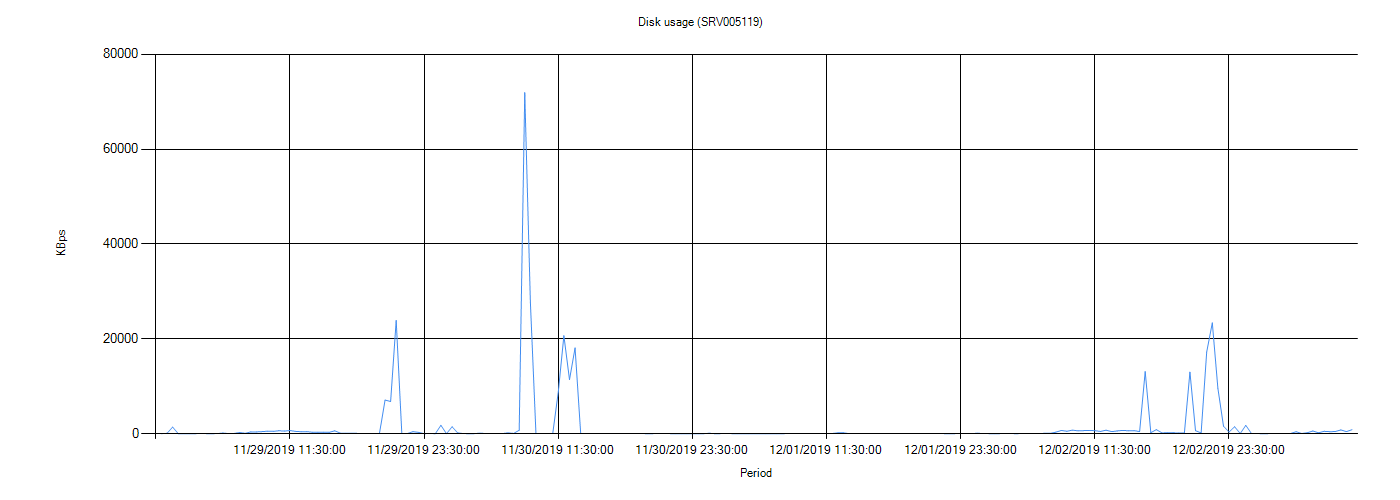

The table this chart was drawn from, first rows:
Server, Time Stamp, Usage (KBps)
SRV005119, , 
SRV005119, 2019/11/29 12:00:00 AM, 29
SRV005119, 2019/11/29 12:30:00 AM, 106
SRV005119, 2019/11/29 1:00:00 AM, 1430
SRV005119, 2019/11/29 1:30:00 AM, 24
SRV005119, 2019/11/29 2:00:00 AM, 39
SRV005119, 2019/11/29 2:30:00 AM, 26
SRV005119, 2019/11/29 3:00:00 AM, 33
SRV005119, 2019/11/29 3:30:00 AM, 78
SRV005119, 2019/11/29 4:00:00 AM, 38
SRV005119, 2019/11/29 4:30:00 AM, 29
SRV005119, 2019/11/29 5:00:00 AM, 53
SRV005119, 2019/11/29 5:30:00 AM, 153
SRV005119, 2019/11/29 6:00:00 AM, 56
SRV005119, 2019/11/29 6:30:00 AM, 78
SRV005119, 2019/11/29 7:00:00 AM, 274
SRV005119, 2019/11/29 7:30:00 AM, 109
SRV005119, 2019/11/29 8:00:00 AM, 409
SRV005119, 2019/11/29 8:30:00 AM, 401
SRV005119, 2019/11/29 9:00:00 AM, 457
SRV005119, 2019/11/29 9:30:00 AM, 551
SRV005119, 2019/11/29 10:00:00 AM, 510
SRV005119, 2019/11/29 10:30:00 AM, 641
SRV005119, 2019/11/29 11:00:00 AM, 578
SRV005119, 2019/11/29 11:30:00 AM, 688
SRV005119, 2019/11/29 12:00:00 PM, 513
SRV005119, 2019/11/29 12:30:00 PM, 432
SRV005119, 2019/11/29 1:00:00 PM, 456
SRV005119, 2019/11/29 1:30:00 PM, 327
SRV005119, 2019/11/29 2:00:00 PM, 314
SRV005119, 2019/11/29 2:30:00 PM, 338
SRV005119, 2019/11/29 3:00:00 PM, 306
SRV005119, 2019/11/29 3:30:00 PM, 629
SRV005119, 2019/11/29 4:00:00 PM, 149
SRV005119, 2019/11/29 4:30:00 PM, 110
SRV005119, 2019/11/29 5:00:00 PM, 110
SRV005119, 2019/11/29 5:30:00 PM, 87
SRV005119, 2019/11/29 6:00:00 PM, 86
SRV005119, 2019/11/29 6:30:00 PM, 80
SRV005119, 2019/11/29 7:00:00 PM, 69
SRV005119, 2019/11/29 7:30:00 PM, 47
SRV005119, 2019/11/29 8:00:00 PM, 7113
SRV005119, 2019/11/29 8:30:00 PM, 6815
SRV005119, 2019/11/29 9:00:00 PM, 23895
SRV005119, 2019/11/29 9:30:00 PM, 45
SRV005119, 2019/11/29 10:00:00 PM, 56
SRV005119, 2019/11/29 10:30:00 PM, 455
SRV005119, 2019/11/29 11:00:00 PM, 306
SRV005119, 2019/11/29 11:30:00 PM, 25
SRV005119, 2019/11/30 12:00:00 AM, 61
SRV005119, 2019/11/30 12:30:00 AM, 26
SRV005119, 2019/11/30 1:00:00 AM, 1798
SRV005119, 2019/11/30 1:30:00 AM, 23
SRV005119, 2019/11/30 2:00:00 AM, 1492
SRV005119, 2019/11/30 2:30:00 AM, 181
SRV005119, 2019/11/30 3:00:00 AM, 55
SRV005119, 2019/11/30 3:30:00 AM, 28
SRV005119, 2019/11/30 4:00:00 AM, 40
SRV005119, 2019/11/30 4:30:00 AM, 139
SRV005119, 2019/11/30 5:00:00 AM, 54
... 155 more rows
